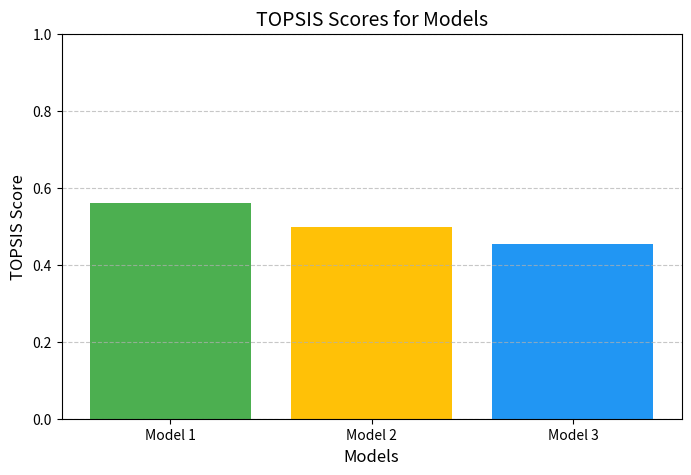

Write Python code to recreate this figure.
import matplotlib.pyplot as plt

# Example data
models = ['Model 1', 'Model 2', 'Model 3']
topsis_scores = [0.56021227, 0.49703687, 0.45328415]

# Create a bar chart
plt.figure(figsize=(8, 5))
plt.bar(models, topsis_scores, color=['#4CAF50', '#FFC107', '#2196F3'])
plt.title("TOPSIS Scores for Models", fontsize=14)
plt.xlabel("Models", fontsize=12)
plt.ylabel("TOPSIS Score", fontsize=12)
plt.ylim(0, 1)
plt.xticks(fontsize=10)
plt.yticks(fontsize=10)
plt.grid(axis='y', linestyle='--', alpha=0.7)
plt.show()
